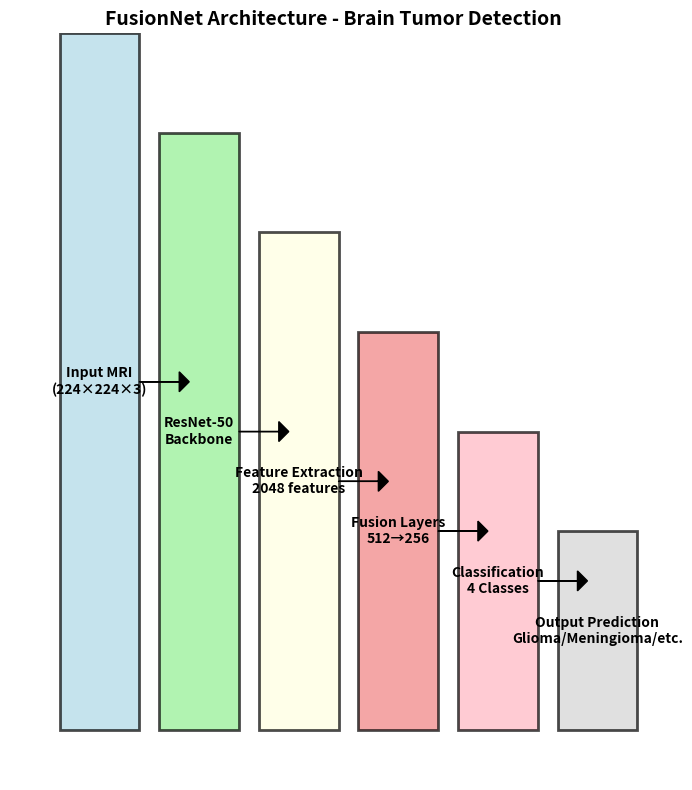

Here is the Python script that generated this plot: (Note: this script raises an exception after producing the figure.)
# model_architecture.py
import matplotlib.pyplot as plt
import matplotlib.patches as patches


def create_architecture_diagram():
    fig, ax = plt.subplots(1, 1, figsize=(12, 8))

    # Model components
    components = [
        ("Input MRI\n(224×224×3)", 1, 7, 'lightblue'),
        ("ResNet-50\nBackbone", 2, 6, 'lightgreen'),
        ("Feature Extraction\n2048 features", 3, 5, 'lightyellow'),
        ("Fusion Layers\n512→256", 4, 4, 'lightcoral'),
        ("Classification\n4 Classes", 5, 3, 'lightpink'),
        ("Output Prediction\nGlioma/Meningioma/etc.", 6, 2, 'lightgray')
    ]

    for i, (label, x, height, color) in enumerate(components):
        rect = patches.Rectangle((x, 1), 0.8, height, linewidth=2,
                                 edgecolor='black', facecolor=color, alpha=0.7)
        ax.add_patch(rect)
        ax.text(x + 0.4, 1 + height / 2, label, ha='center', va='center',
                fontsize=10, fontweight='bold')

    # Arrows
    for i in range(len(components) - 1):
        ax.arrow(components[i][1] + 0.8, 1 + components[i][2] / 2,
                 0.4, 0, head_width=0.2, head_length=0.1, fc='k', ec='k')

    ax.set_xlim(0.5, 7)
    ax.set_ylim(0.5, 8)
    ax.set_aspect('equal')
    ax.axis('off')
    plt.title('FusionNet Architecture - Brain Tumor Detection', fontsize=14, fontweight='bold')
    plt.tight_layout()
    plt.savefig('outputs/figures/model_architecture.png', dpi=150, bbox_inches='tight')
    print("✅ Saved: outputs/figures/model_architecture.png")


create_architecture_diagram()
